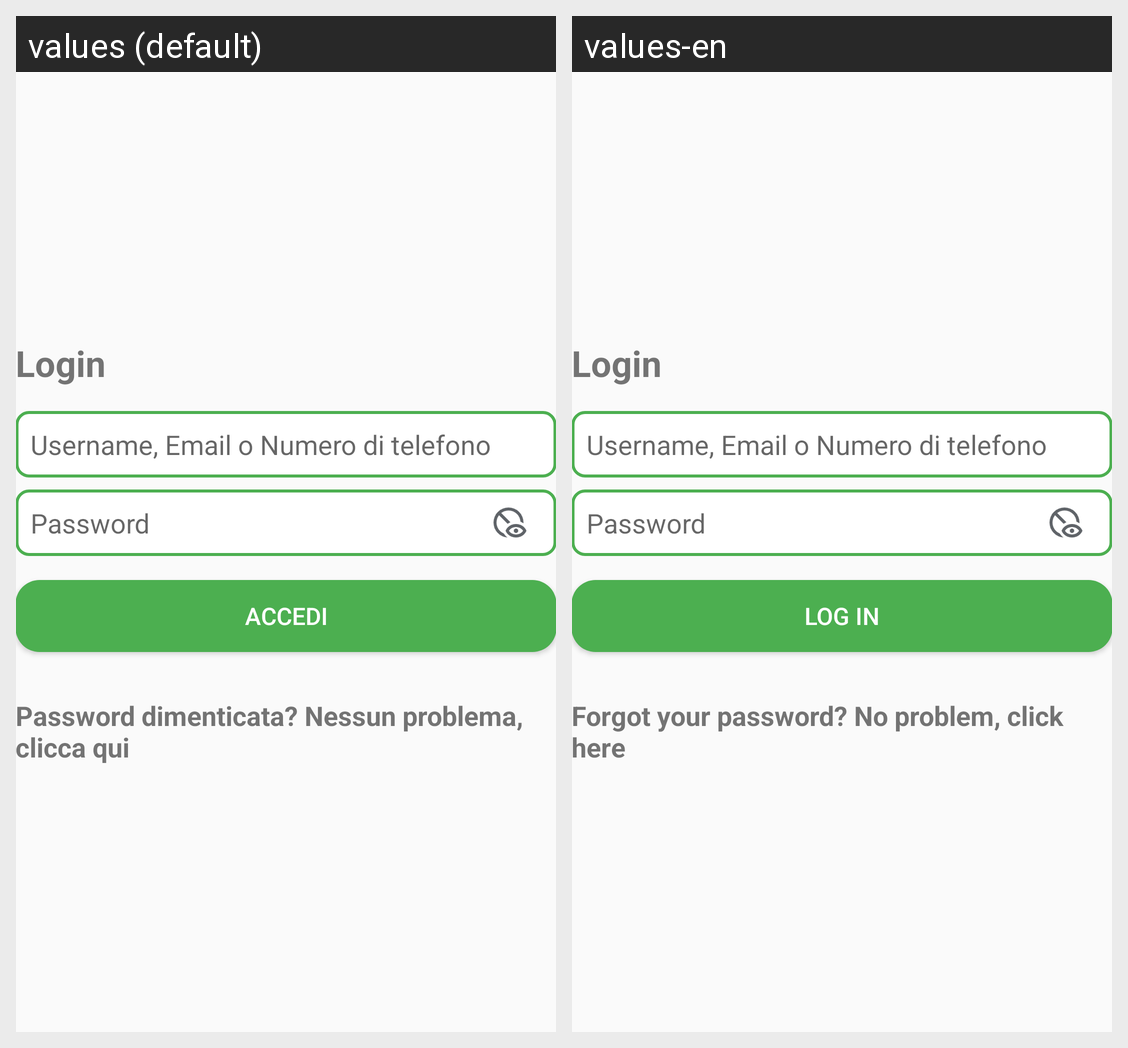

The Android screen above is rendered under two locales of the same app. Produce the string resources it draws, with the default and per-locale values.
Android screen res/layout/activity_login.xml rendered under 2 locales, left to right: values (default), values-en. Device: Nexus 5 (rendered at 1080×1920; each locale shown at half size, 540×960, under a caption strip naming it); theme Theme.AppCompat.Light.NoActionBar.
Strings drawn on this screen, with the default value and each locale's value (text and hints the layout hard-codes, and strings that could not be matched under every locale, appear in the picture but are not listed):

prompt_passwordlog
  values: Password
  values-en: Password

button_accedi
  values: Accedi
  values-en: Log In

text_password_dimenticata
  values: Password dimenticata? Nessun problema, clicca qui
  values-en: Forgot your password? No problem, click here

prompt_password
  values: Password
  values-en: Password
